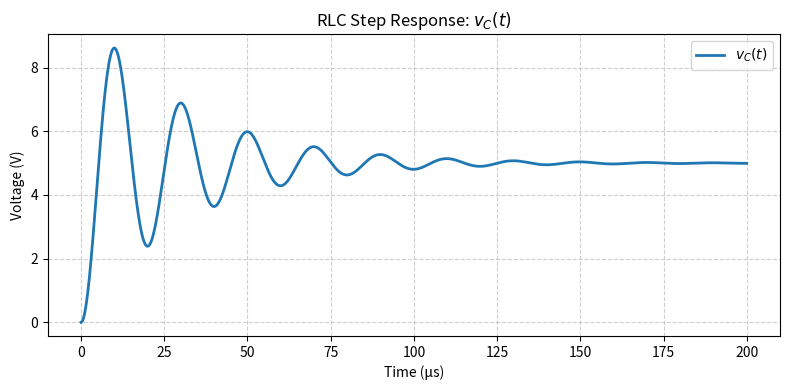

Generate this figure with matplotlib:
import numpy as np
import matplotlib.pyplot as plt



t = np.linspace(0, 0.0002, 2000)  # 0~0.2 ms，2000个点


vC = 5 * (1 - np.exp(-32500 * t) * (np.cos(314600 * t) + 0.1033 * np.sin(314600 * t)))


plt.figure(figsize=(8, 4))
plt.plot(t * 1e6, vC, label=r'$v_C(t)$', linewidth=2)
plt.xlabel('Time (μs)')
plt.ylabel('Voltage (V)')
plt.title('RLC Step Response: $v_C(t)$')
plt.grid(True, linestyle='--', alpha=0.6)
plt.legend()
plt.tight_layout()
plt.show()
